Run: headless pygame with SDL's dummy video driver; simulated clock (each Clock.tick advances the game by its frame time, no real sleeping); random seed 0; keys injected as events and as key.get_pressed() state; no mouse input.
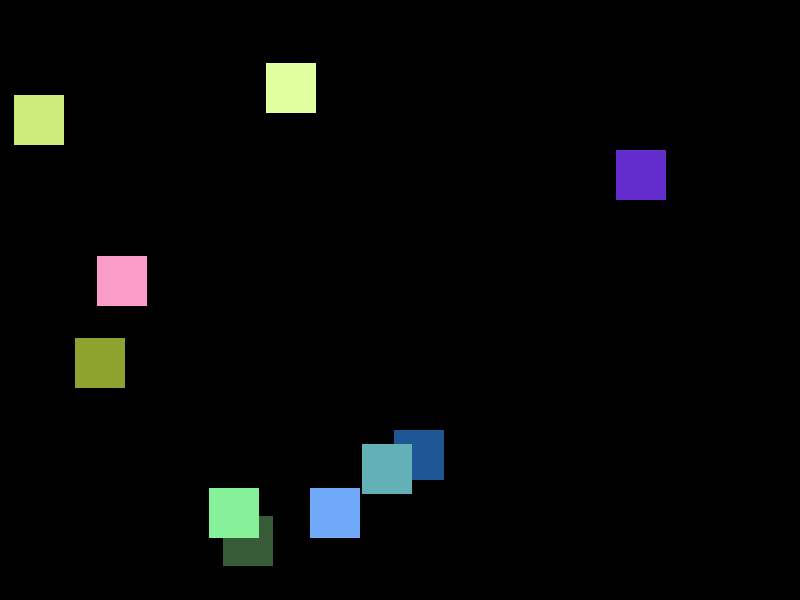
Frame 1 of 4 · flips 1–60 · no input
Frame 2 of 4 · flips 61–180 · tapped SPACE, RETURN · held RIGHT (→), D · screen unchanged from frame 1, image omitted
Frame 3 of 4 · flips 181–300 · held DOWN (↓), S · screen unchanged from frame 2, image omitted
Frame 4 of 4 · flips 301–420 · held LEFT (←), A, UP (↑), W · screen unchanged from frame 3, image omitted

The pygame program that drew these frames:

import pygame
import random

pygame.init()
pygame.display.set_caption("--TP3 questão 5 YacovR.--")
size = width, heitgh = 800, 600

screen = pygame.display.set_mode(size)

green = (34, 139, 34)

clock = pygame.time.Clock()


class Quadradinho():
    def __init__(self):
        self.width = 50
        self.heitgh = 50
        self.x = random.randint(0, width - self.width)
        self.y = random.randint(0, heitgh - self.heitgh)
        self.color = (random.randint(20, 255), random.randint(20, 255), random.randint(20, 255))
        self.area = pygame.Rect(self.x, self.y, self.width, self.heitgh)

    def draw(self, tela):
        pygame.draw.rect(tela, self.color, self.area)


q = Quadradinho()
q.draw(screen)

q = Quadradinho()


def main():
    done = True

    for i in range(0, 9):
        q = Quadradinho()
        q.draw(screen)

    while done:
        for event in pygame.event.get():
            if event.type == pygame.QUIT:
                done = False


        clock.tick(60)
        pygame.display.update()

    pygame.quit()


main()
